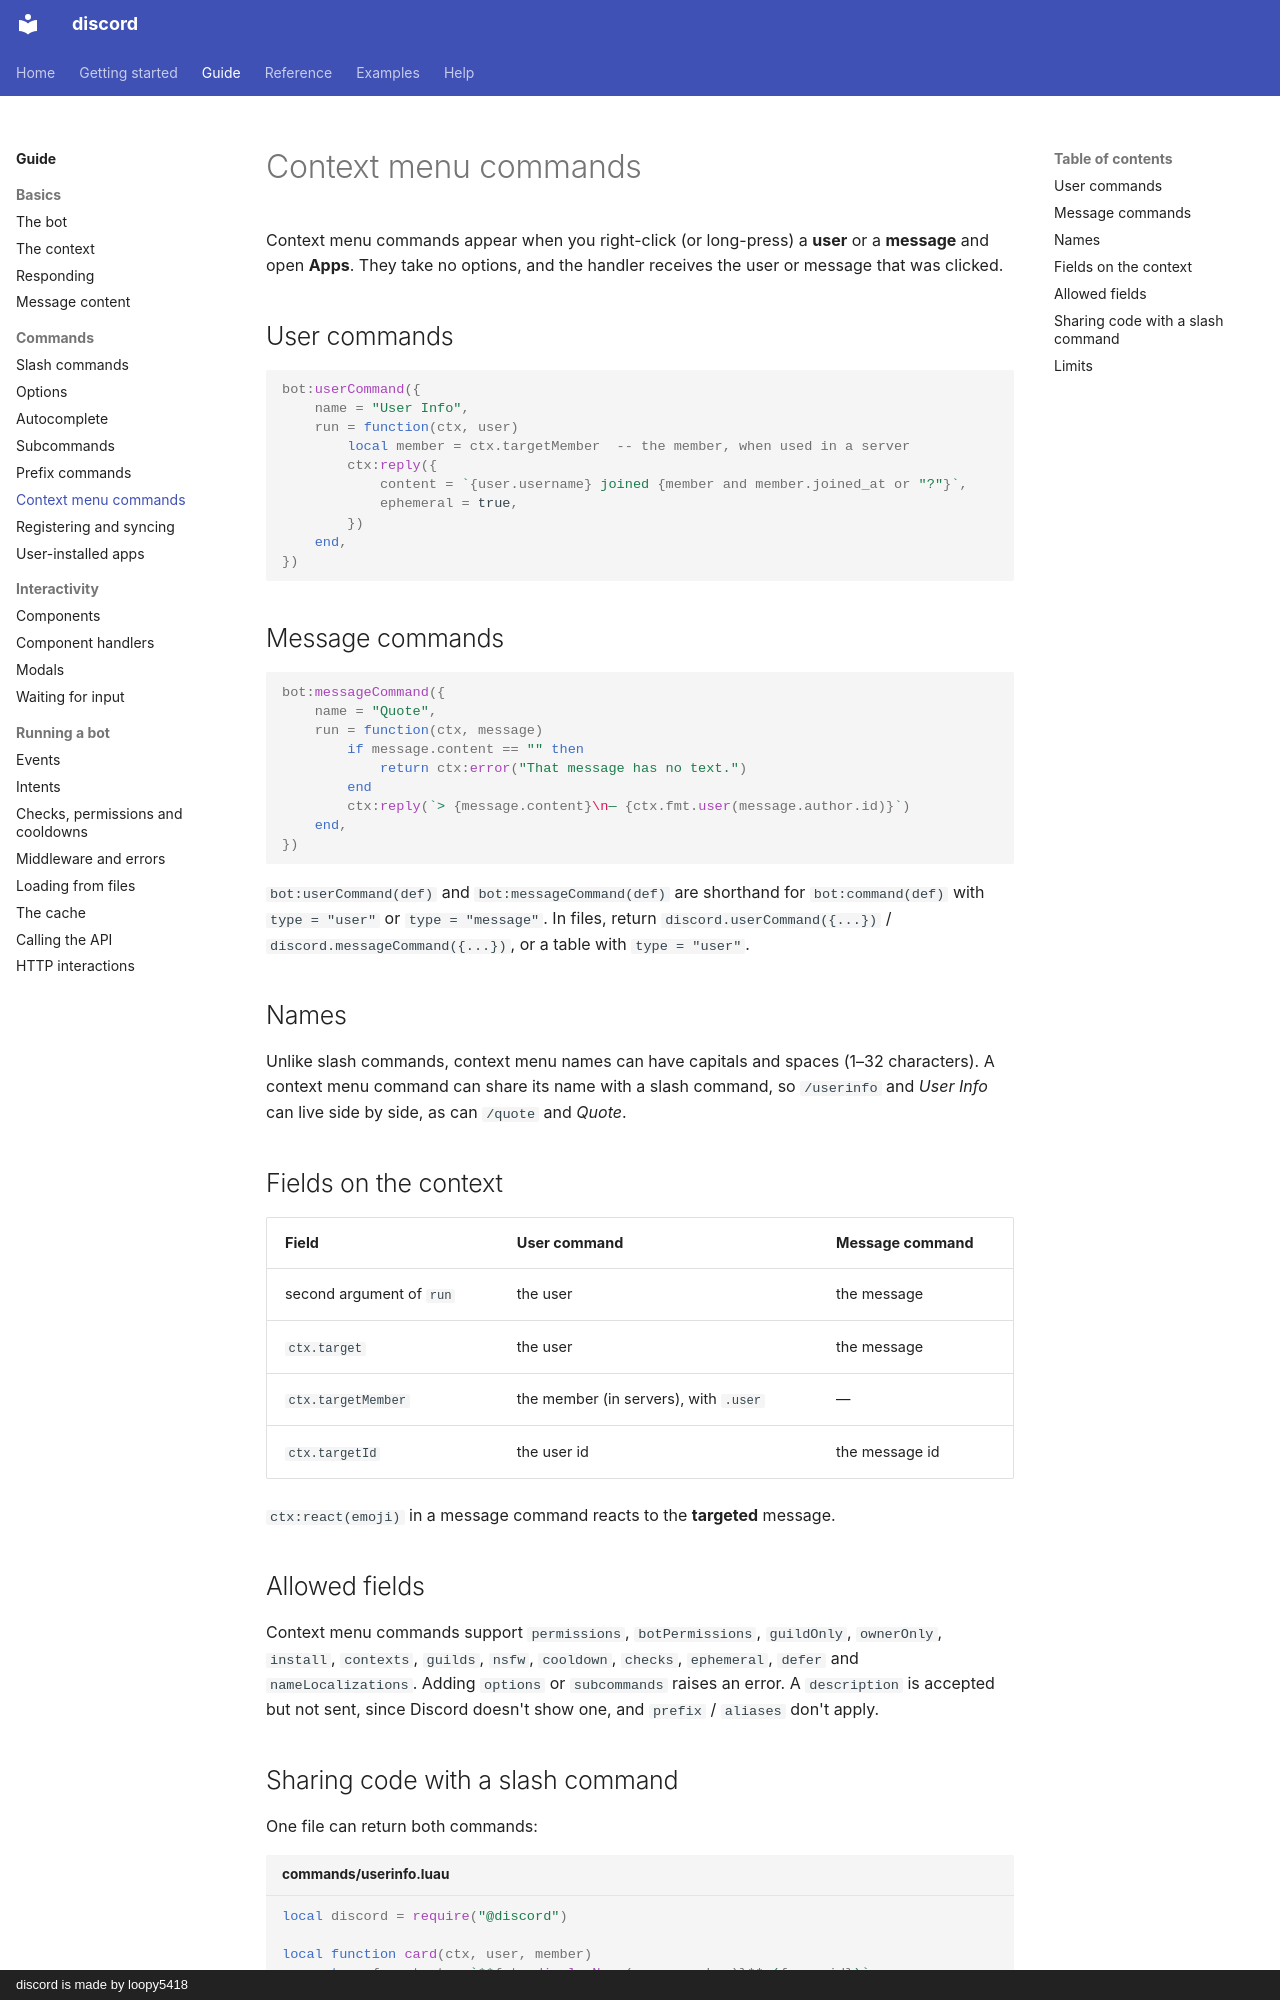

repository: loopy5418/discord-docs · page: guide/context-menus/index.html · generator: mkdocs · copyright: discord is made by loopy5418

# Context menu commands

Context menu commands appear when you right-click (or long-press) a **user** or a **message** and open **Apps**. They take no options, and the handler receives the user or message that was clicked.

## User commands

```luau
bot:userCommand({
    name = "User Info",
    run = function(ctx, user)
        local member = ctx.targetMember  -- the member, when used in a server
        ctx:reply({
            content = `{user.username} joined {member and member.joined_at or "?"}`,
            ephemeral = true,
        })
    end,
})
```

## Message commands

```luau
bot:messageCommand({
    name = "Quote",
    run = function(ctx, message)
        if message.content == "" then
            return ctx:error("That message has no text.")
        end
        ctx:reply(`> {message.content}\n— {ctx.fmt.user(message.author.id)}`)
    end,
})
```

`bot:userCommand(def)` and `bot:messageCommand(def)` are shorthand for `bot:command(def)` with `type = "user"` or `type = "message"`. In files, return `discord.userCommand({...})` / `discord.messageCommand({...})`, or a table with `type = "user"`.

## Names

Unlike slash commands, context menu names can have capitals and spaces (1–32 characters). A context menu command can share its name with a slash command, so `/userinfo` and *User Info* can live side by side, as can `/quote` and *Quote*.

## Fields on the context

| Field | User command | Message command |
| --- | --- | --- |
| second argument of `run` | the user | the message |
| `ctx.target` | the user | the message |
| `ctx.targetMember` | the member (in servers), with `.user` | — |
| `ctx.targetId` | the user id | the message id |

`ctx:react(emoji)` in a message command reacts to the **targeted** message.

## Allowed fields

Context menu commands support `permissions`, `botPermissions`, `guildOnly`, `ownerOnly`, `install`, `contexts`, `guilds`, `nsfw`, `cooldown`, `checks`, `ephemeral`, `defer` and `nameLocalizations`. Adding `options` or `subcommands` raises an error. A `description` is accepted but not sent, since Discord doesn't show one, and `prefix` / `aliases` don't apply.
